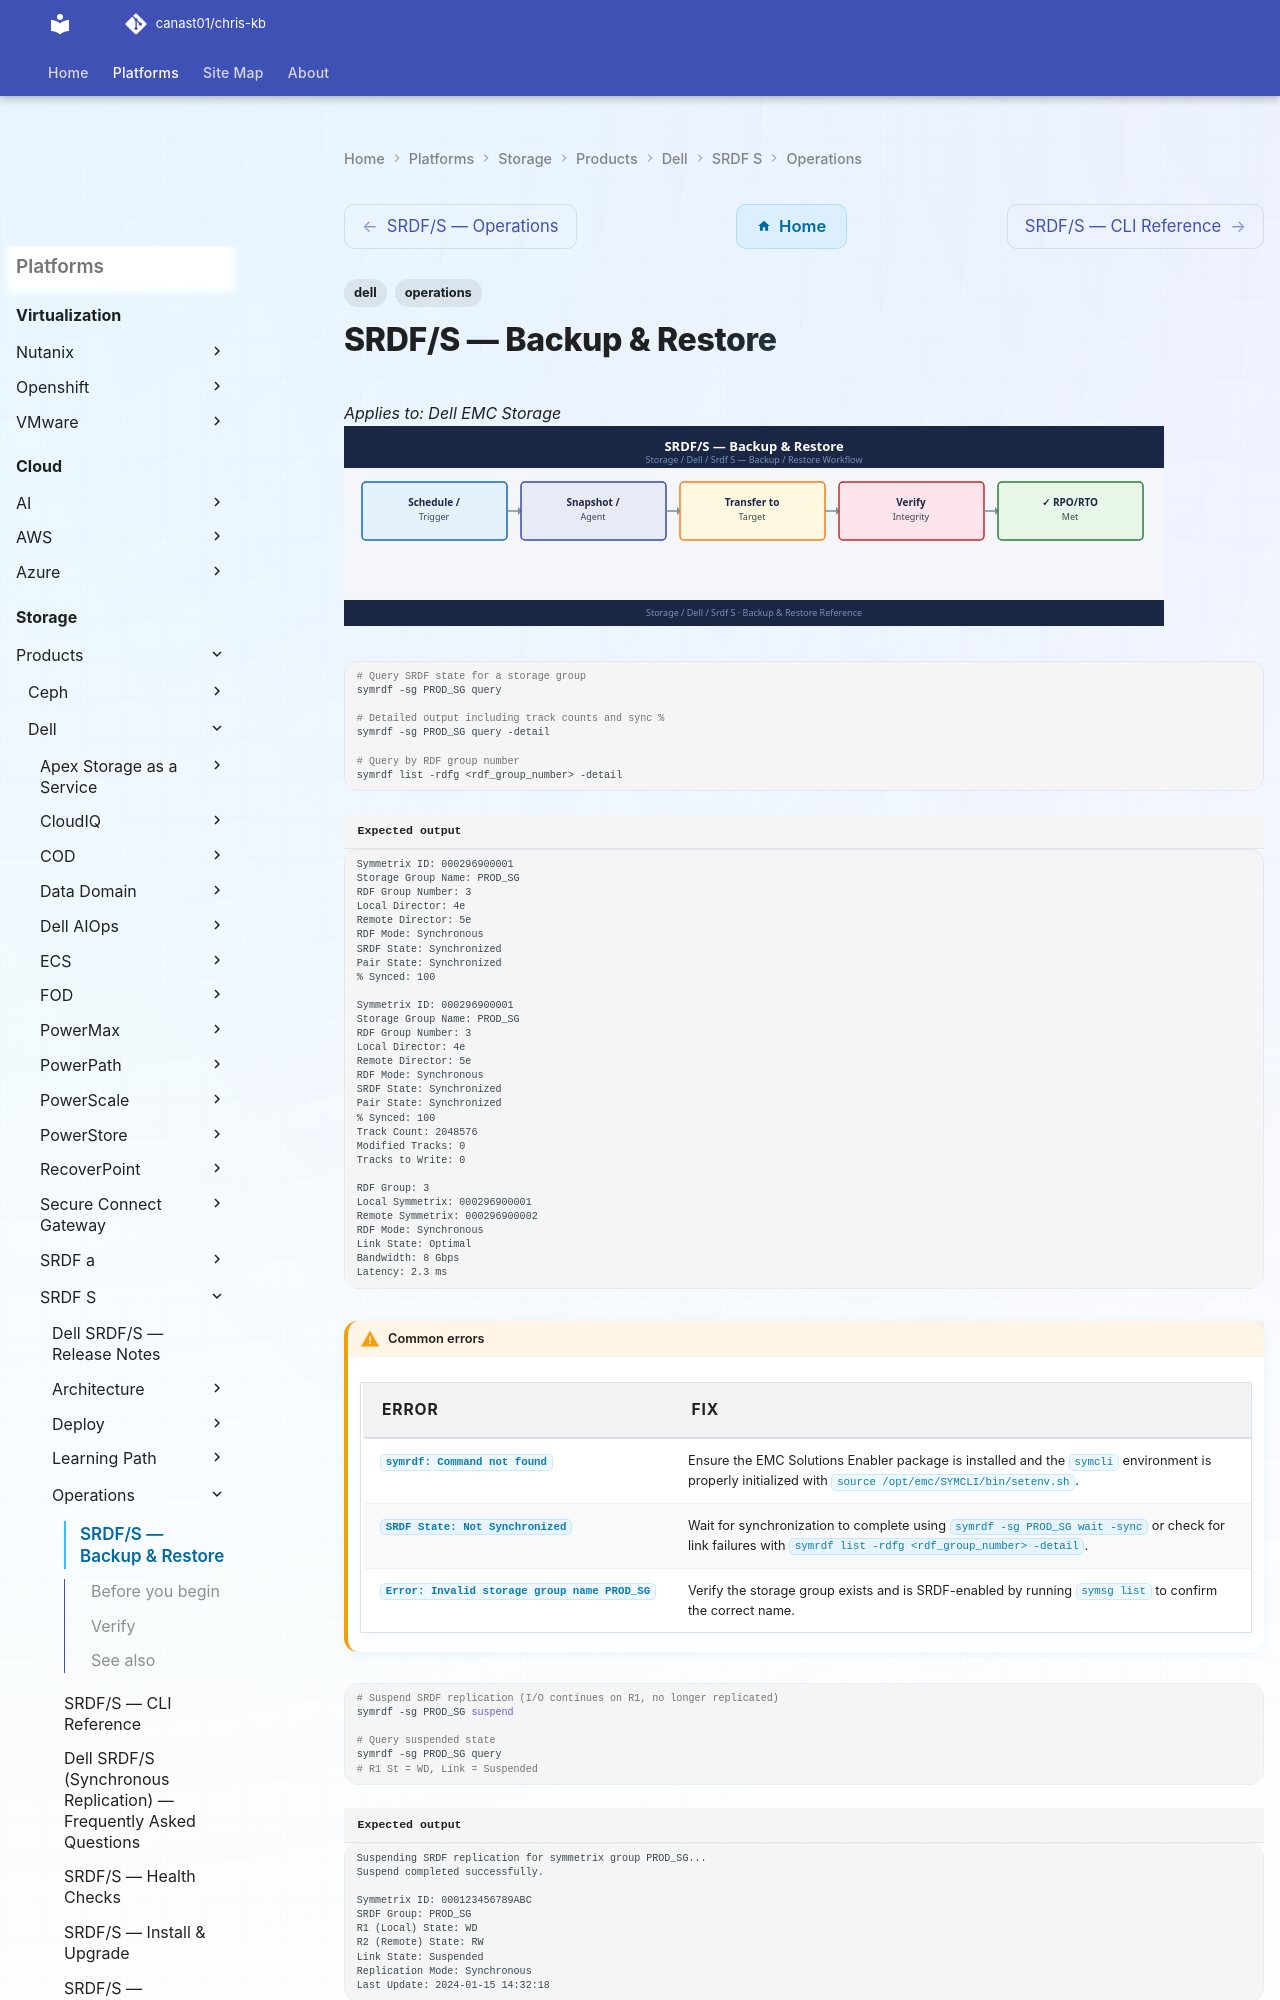

repository: canast01/chris-kb · page: storage/products/dell/srdf-s/operations/backup-restore/index.html · generator: mkdocs

---
tags:
  - dell
  - operations
---
# SRDF/S — Backup & Restore

*Applies to: Dell EMC Storage*
![SRDF/S — Backup & Restore](../../../../../assets/storage-dell-srdf-s-operations-backup-restore.svg)

```bash
# Query SRDF state for a storage group
symrdf -sg PROD_SG query

# Detailed output including track counts and sync %
symrdf -sg PROD_SG query -detail

# Query by RDF group number
symrdf list -rdfg <rdf_group_number> -detail
```


```text title="Expected output"
Symmetrix ID: 000296900001
Storage Group Name: PROD_SG
RDF Group Number: 3
Local Director: 4e
Remote Director: 5e
RDF Mode: Synchronous
SRDF State: Synchronized
Pair State: Synchronized
% Synced: 100

Symmetrix ID: 000296900001
Storage Group Name: PROD_SG
RDF Group Number: 3
Local Director: 4e
Remote Director: 5e
RDF Mode: Synchronous
SRDF State: Synchronized
Pair State: Synchronized
% Synced: 100
Track Count: 2048576
Modified Tracks: 0
Tracks to Write: 0

RDF Group: 3
Local Symmetrix: 000296900001
Remote Symmetrix: 000296900002
RDF Mode: Synchronous
Link State: Optimal
Bandwidth: 8 Gbps
Latency: 2.3 ms
```

!!! warning "Common errors"
    | Error | Fix |
    |---|---|
    | `symrdf: Command not found` | Ensure the EMC Solutions Enabler package is installed and the `symcli` environment is properly initialized with `source /opt/emc/SYMCLI/bin/setenv.sh`. |
    | `SRDF State: Not Synchronized` | Wait for synchronization to complete using `symrdf -sg PROD_SG wait -sync` or check for link failures with `symrdf list -rdfg <rdf_group_number> -detail`. |
    | `Error: Invalid storage group name PROD_SG` | Verify the storage group exists and is SRDF-enabled by running `symsg list` to confirm the correct name. |
```bash
# Suspend SRDF replication (I/O continues on R1, no longer replicated)
symrdf -sg PROD_SG suspend

# Query suspended state
symrdf -sg PROD_SG query
# R1 St = WD, Link = Suspended
```

```text title="Expected output"
Suspending SRDF replication for symmetrix group PROD_SG...
Suspend completed successfully.

Symmetrix ID: 000123456789ABC
SRDF Group: PROD_SG
R1 (Local) State: WD
R2 (Remote) State: RW
Link State: Suspended
Replication Mode: Synchronous
Last Update: 2024-01-15 14:32:18
```
